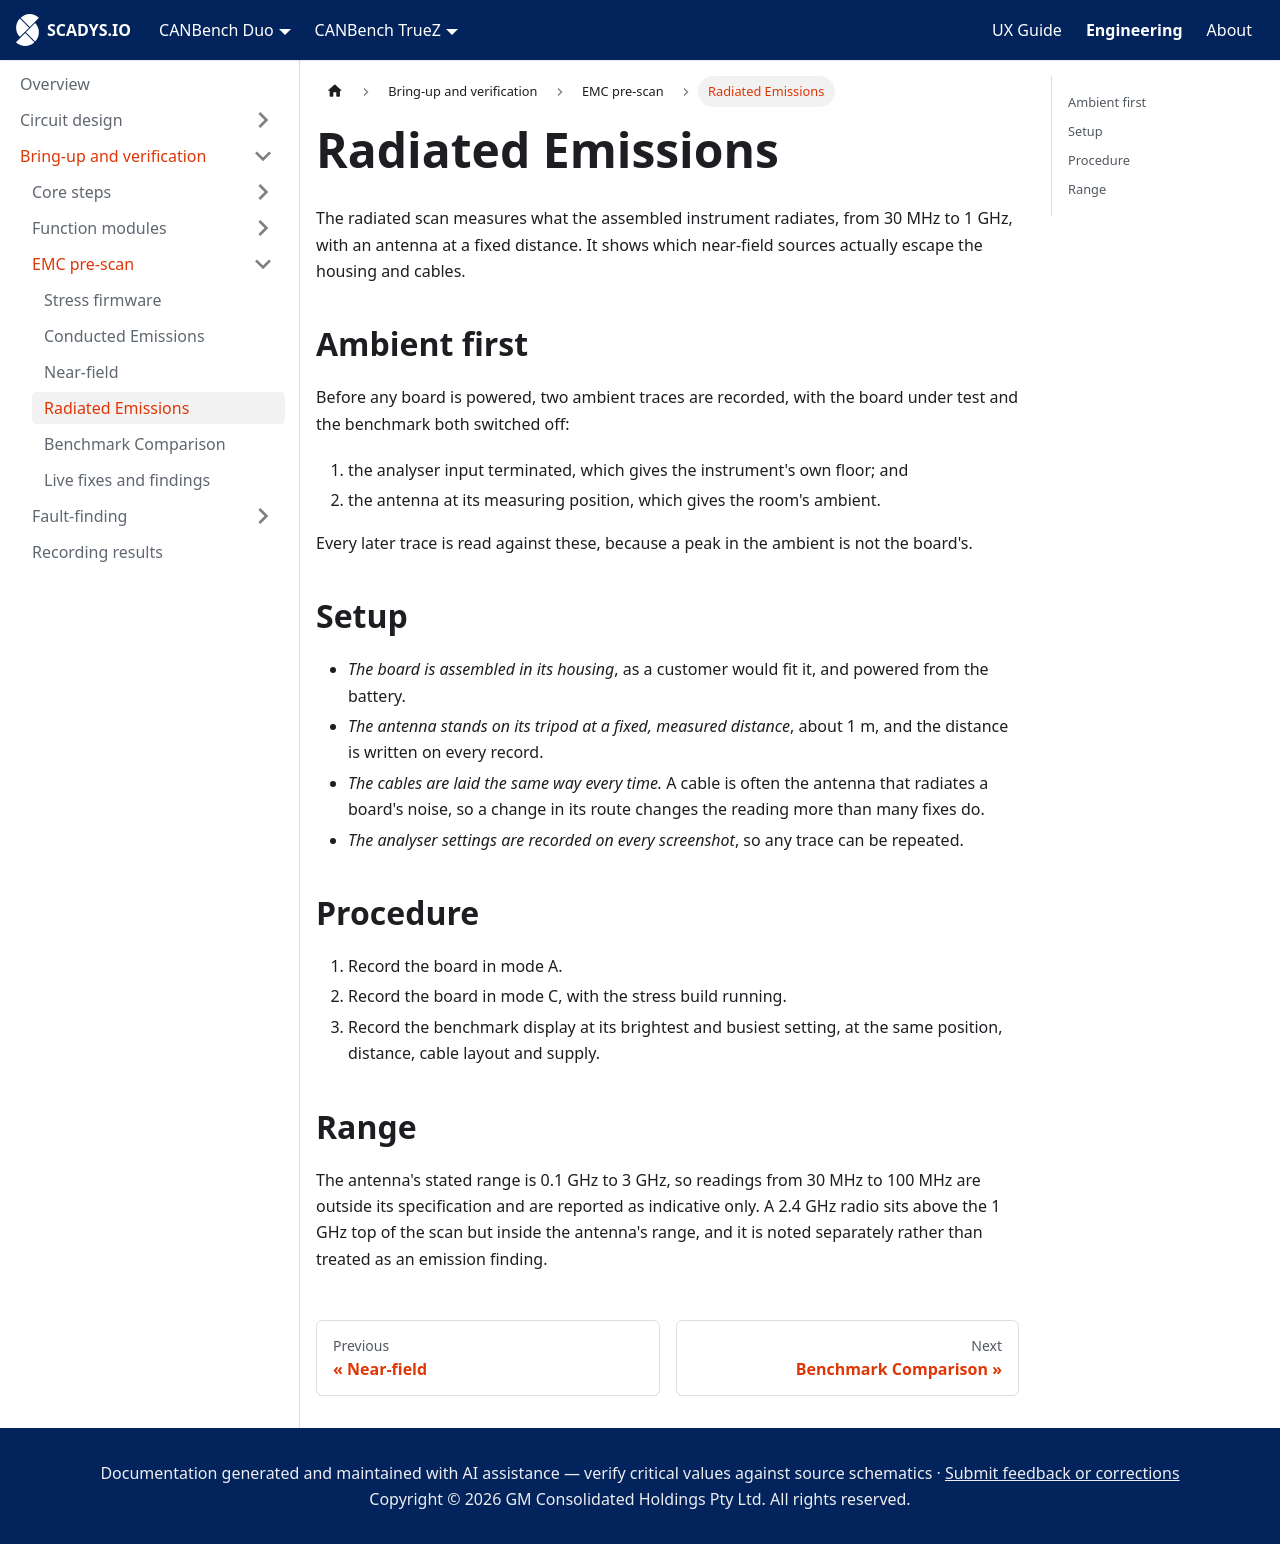

repository: SCADYS-IO/docs.scadys.io · page: engineering/bring-up/emc-pre-scan/radiated-emissions.html · generator: docusaurus

---
sidebar_position: 5
title: Radiated Emissions
---

# Radiated Emissions

The radiated scan measures what the assembled instrument radiates, from 30 MHz to 1 GHz, with an antenna at a fixed distance. It shows which near-field sources actually escape the housing and cables.

## Ambient first

Before any board is powered, two ambient traces are recorded, with the board under test and the benchmark both switched off:

1. the analyser input terminated, which gives the instrument's own floor; and
2. the antenna at its measuring position, which gives the room's ambient.

Every later trace is read against these, because a peak in the ambient is not the board's.

## Setup

- *The board is assembled in its housing*, as a customer would fit it, and powered from the battery.
- *The antenna stands on its tripod at a fixed, measured distance*, about 1 m, and the distance is written on every record.
- *The cables are laid the same way every time.* A cable is often the antenna that radiates a board's noise, so a change in its route changes the reading more than many fixes do.
- *The analyser settings are recorded on every screenshot*, so any trace can be repeated.

## Procedure

1. Record the board in mode A.
2. Record the board in mode C, with the stress build running.
3. Record the benchmark display at its brightest and busiest setting, at the same position, distance, cable layout and supply.

## Range

The antenna's stated range is 0.1 GHz to 3 GHz, so readings from 30 MHz to 100 MHz are outside its specification and are reported as indicative only. A 2.4 GHz radio sits above the 1 GHz top of the scan but inside the antenna's range, and it is noted separately rather than treated as an emission finding.
